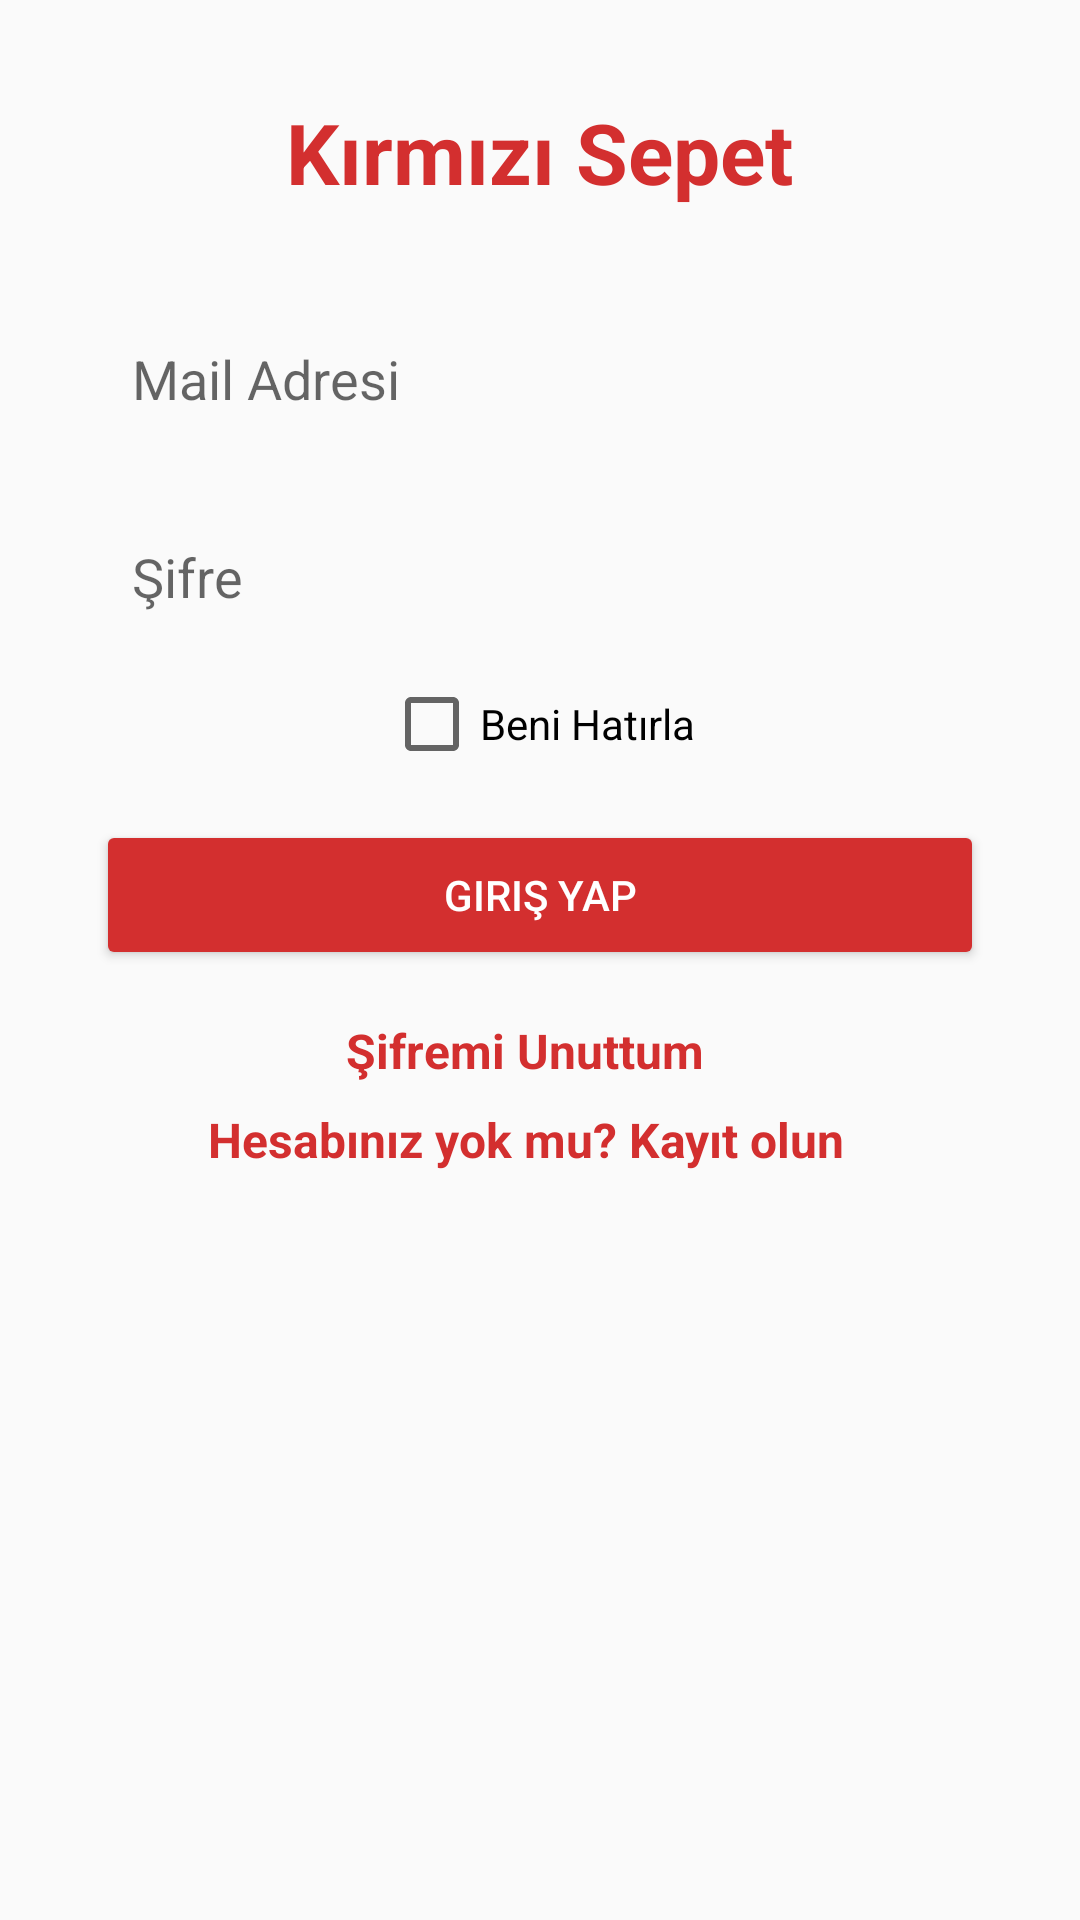

Layout XML and referenced resources for this Android screen:
<!-- AndroidManifest.xml: activity theme Theme.AppCompat.Light.NoActionBar -->
<!-- res/layout/activity_login.xml -->
<?xml version="1.0" encoding="utf-8"?>
<ScrollView xmlns:android="http://schemas.android.com/apk/res/android"
    android:layout_width="match_parent"
    android:layout_height="match_parent"
    android:background="#FAFAFA">

    <LinearLayout
        android:layout_width="match_parent"
        android:layout_height="wrap_content"
        android:orientation="vertical"
        android:padding="32dp"
        android:gravity="center_horizontal">

        
        <TextView
            android:layout_width="wrap_content"
            android:layout_height="wrap_content"
            android:text="Kırmızı Sepet"
            android:textSize="28sp"
            android:textStyle="bold"
            android:textColor="#D32F2F"
            android:layout_marginBottom="32dp" />

        
        <EditText
            android:id="@+id/et_username"
            android:layout_width="match_parent"
            android:layout_height="50dp"
            android:hint="Mail Adresi"
            android:inputType="textEmailAddress"
            android:background="@drawable/edit_text_background"
            android:padding="12dp"
            android:layout_marginBottom="16dp" />

        
        <EditText
            android:id="@+id/et_password"
            android:layout_width="match_parent"
            android:layout_height="50dp"
            android:hint="Şifre"
            android:inputType="textPassword"
            android:background="@drawable/edit_text_background"
            android:padding="12dp"
            android:layout_marginBottom="8dp" />

        
        <CheckBox
            android:id="@+id/cb_remember"
            android:layout_width="wrap_content"
            android:layout_height="wrap_content"
            android:text="Beni Hatırla"
            android:layout_marginBottom="16dp"/>

        
        <Button
            android:id="@+id/btn_login"
            android:layout_width="match_parent"
            android:layout_height="50dp"
            android:layout_marginBottom="16dp"
            android:backgroundTint="#D32F2F"
            android:text="Giriş Yap"
            android:textColor="#FFFFFF" />
        
        <TextView
            android:id="@+id/tv_forgot"
            android:layout_width="129dp"
            android:layout_height="wrap_content"
            android:layout_marginBottom="8dp"
            android:text="Şifremi Unuttum"
            android:textColor="#D32F2F"
            android:textSize="16sp"
            android:textStyle="bold" />

        <TextView
            android:id="@+id/tv_register"
            android:layout_width="221dp"
            android:layout_height="wrap_content"
            android:text="Hesabınız yok mu? Kayıt olun"
            android:textColor="#D32F2F"
            android:textSize="16sp"
            android:textStyle="bold" />
    </LinearLayout>
</ScrollView>
<!-- resources referenced by this layout -->
<resources>

</resources>
